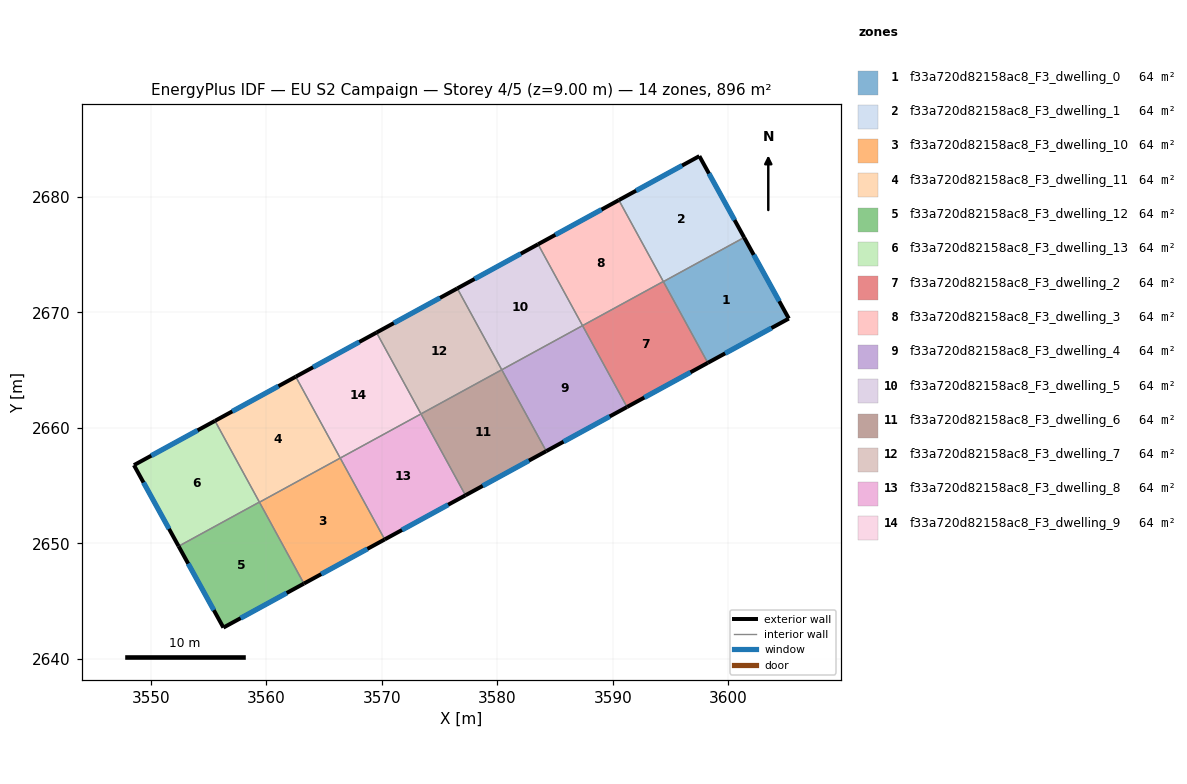
=== STOREY PLAN SPEC (per zone: floor XY polygon, exterior-wall plan segments, windows/doors) ===
zone 1: f33a720d82158ac8_F3_dwelling_0  (64.0 m²)
  floor: (3601.38, 2676.49) (3605.24, 2669.47) (3598.23, 2665.63) (3594.38, 2672.67)
  exterior wall: (3605.24, 2669.47) – (3601.38, 2676.49)  [8.0 m]
    window: (3604.41, 2670.97) – (3602.20, 2674.98)  [7.9 m²]
  exterior wall: (3598.23, 2665.63) – (3605.24, 2669.47)  [8.0 m]
    window: (3599.73, 2666.45) – (3603.74, 2668.64)  [7.8 m²]
  interior walls: 2
zone 2: f33a720d82158ac8_F3_dwelling_1  (64.0 m²)
  floor: (3597.50, 2683.53) (3601.38, 2676.49) (3594.38, 2672.67) (3590.53, 2679.72)
  exterior wall: (3601.38, 2676.49) – (3597.50, 2683.53)  [8.0 m]
    window: (3600.54, 2678.00) – (3598.33, 2682.02)  [7.9 m²]
  exterior wall: (3597.50, 2683.53) – (3590.53, 2679.72)  [7.9 m]
    window: (3596.00, 2682.72) – (3592.02, 2680.54)  [7.8 m²]
  interior walls: 3
zone 3: f33a720d82158ac8_F3_dwelling_10  (64.0 m²)
  floor: (3566.40, 2657.39) (3570.25, 2650.34) (3563.26, 2646.52) (3559.41, 2653.56)
  exterior wall: (3563.26, 2646.52) – (3570.25, 2650.34)  [8.0 m]
    window: (3564.75, 2647.34) – (3568.75, 2649.52)  [7.8 m²]
  interior walls: 3
zone 4: f33a720d82158ac8_F3_dwelling_11  (64.0 m²)
  floor: (3562.55, 2664.43) (3566.40, 2657.39) (3559.41, 2653.56) (3555.55, 2660.61)
  exterior wall: (3562.55, 2664.43) – (3555.55, 2660.61)  [8.0 m]
    window: (3561.05, 2663.61) – (3557.05, 2661.43)  [7.8 m²]
  interior walls: 4
zone 5: f33a720d82158ac8_F3_dwelling_12  (64.0 m²)
  floor: (3559.40, 2653.58) (3563.26, 2646.52) (3556.28, 2642.71) (3552.40, 2649.75)
  exterior wall: (3556.28, 2642.71) – (3563.26, 2646.52)  [7.9 m]
    window: (3557.78, 2643.52) – (3561.76, 2645.70)  [7.8 m²]
  exterior wall: (3552.40, 2649.75) – (3556.28, 2642.71)  [8.0 m]
    window: (3553.24, 2648.24) – (3555.45, 2644.22)  [7.9 m²]
  interior walls: 3
zone 6: f33a720d82158ac8_F3_dwelling_13  (64.0 m²)
  floor: (3555.55, 2660.61) (3559.40, 2653.58) (3552.40, 2649.75) (3548.54, 2656.77)
  exterior wall: (3548.54, 2656.77) – (3552.40, 2649.75)  [8.0 m]
    window: (3549.37, 2655.27) – (3551.58, 2651.26)  [7.9 m²]
  exterior wall: (3555.55, 2660.61) – (3548.54, 2656.77)  [8.0 m]
    window: (3554.05, 2659.79) – (3550.04, 2657.60)  [7.8 m²]
  interior walls: 2
zone 7: f33a720d82158ac8_F3_dwelling_2  (64.0 m²)
  floor: (3594.38, 2672.68) (3598.23, 2665.63) (3591.23, 2661.81) (3587.38, 2668.85)
  exterior wall: (3591.23, 2661.81) – (3598.23, 2665.63)  [8.0 m]
    window: (3592.73, 2662.63) – (3596.73, 2664.81)  [7.8 m²]
  interior walls: 4
zone 8: f33a720d82158ac8_F3_dwelling_3  (64.0 m²)
  floor: (3590.53, 2679.72) (3594.38, 2672.68) (3587.38, 2668.85) (3583.53, 2675.90)
  exterior wall: (3590.53, 2679.72) – (3583.53, 2675.90)  [8.0 m]
    window: (3589.03, 2678.90) – (3585.03, 2676.72)  [7.8 m²]
  interior walls: 3
zone 9: f33a720d82158ac8_F3_dwelling_4  (64.0 m²)
  floor: (3587.38, 2668.85) (3591.23, 2661.81) (3584.24, 2657.99) (3580.39, 2665.03)
  exterior wall: (3584.24, 2657.99) – (3591.23, 2661.81)  [8.0 m]
    window: (3585.74, 2658.80) – (3589.73, 2660.99)  [7.8 m²]
  interior walls: 3
zone 10: f33a720d82158ac8_F3_dwelling_5  (64.0 m²)
  floor: (3583.53, 2675.90) (3587.38, 2668.85) (3580.39, 2665.03) (3576.54, 2672.08)
  exterior wall: (3583.53, 2675.90) – (3576.54, 2672.08)  [8.0 m]
    window: (3582.03, 2675.08) – (3578.03, 2672.90)  [7.8 m²]
  interior walls: 3
zone 11: f33a720d82158ac8_F3_dwelling_6  (64.0 m²)
  floor: (3580.39, 2665.03) (3584.24, 2657.99) (3577.24, 2654.16) (3573.39, 2661.21)
  exterior wall: (3577.24, 2654.16) – (3584.24, 2657.99)  [8.0 m]
    window: (3578.74, 2654.98) – (3582.74, 2657.17)  [7.8 m²]
  interior walls: 3
zone 12: f33a720d82158ac8_F3_dwelling_7  (64.0 m²)
  floor: (3576.54, 2672.08) (3580.39, 2665.03) (3573.39, 2661.21) (3569.54, 2668.25)
  exterior wall: (3576.54, 2672.08) – (3569.54, 2668.25)  [8.0 m]
    window: (3575.04, 2671.26) – (3571.04, 2669.07)  [7.8 m²]
  interior walls: 3
zone 13: f33a720d82158ac8_F3_dwelling_8  (64.0 m²)
  floor: (3573.39, 2661.21) (3577.24, 2654.16) (3570.25, 2650.34) (3566.40, 2657.39)
  exterior wall: (3570.25, 2650.34) – (3577.24, 2654.16)  [8.0 m]
    window: (3571.75, 2651.16) – (3575.75, 2653.34)  [7.8 m²]
  interior walls: 3
zone 14: f33a720d82158ac8_F3_dwelling_9  (64.0 m²)
  floor: (3569.54, 2668.25) (3573.39, 2661.21) (3566.40, 2657.39) (3562.55, 2664.43)
  exterior wall: (3569.54, 2668.25) – (3562.55, 2664.43)  [8.0 m]
    window: (3568.04, 2667.44) – (3564.05, 2665.25)  [7.8 m²]
  interior walls: 3

=== DERIVED (storey summary) ===
Building: EU S2 Campaign
Storey: 4 of 5  (floor level z = 9.00 m)
Storey gross floor area: 896.0 m²
Zones on this storey: 14
  - f33a720d82158ac8_F3_dwelling_0: floor 64.0 m²; exterior wall 16.0 m (48.0 m²); 2 window(s) 15.7 m²; WWR 32.7%
  - f33a720d82158ac8_F3_dwelling_1: floor 64.0 m²; exterior wall 16.0 m (48.0 m²); 2 window(s) 15.7 m²; WWR 32.7%
  - f33a720d82158ac8_F3_dwelling_10: floor 64.0 m²; exterior wall 8.0 m (23.9 m²); 1 window(s) 7.8 m²; WWR 32.7%
  - f33a720d82158ac8_F3_dwelling_11: floor 64.0 m²; exterior wall 8.0 m (23.9 m²); 1 window(s) 7.8 m²; WWR 32.7%
  - f33a720d82158ac8_F3_dwelling_12: floor 64.0 m²; exterior wall 16.0 m (48.0 m²); 2 window(s) 15.7 m²; WWR 32.7%
  - f33a720d82158ac8_F3_dwelling_13: floor 64.0 m²; exterior wall 16.0 m (48.0 m²); 2 window(s) 15.7 m²; WWR 32.7%
  - f33a720d82158ac8_F3_dwelling_2: floor 64.0 m²; exterior wall 8.0 m (23.9 m²); 1 window(s) 7.8 m²; WWR 32.7%
  - f33a720d82158ac8_F3_dwelling_3: floor 64.0 m²; exterior wall 8.0 m (23.9 m²); 1 window(s) 7.8 m²; WWR 32.7%
  - f33a720d82158ac8_F3_dwelling_4: floor 64.0 m²; exterior wall 8.0 m (23.9 m²); 1 window(s) 7.8 m²; WWR 32.7%
  - f33a720d82158ac8_F3_dwelling_5: floor 64.0 m²; exterior wall 8.0 m (23.9 m²); 1 window(s) 7.8 m²; WWR 32.7%
  - f33a720d82158ac8_F3_dwelling_6: floor 64.0 m²; exterior wall 8.0 m (23.9 m²); 1 window(s) 7.8 m²; WWR 32.7%
  - f33a720d82158ac8_F3_dwelling_7: floor 64.0 m²; exterior wall 8.0 m (23.9 m²); 1 window(s) 7.8 m²; WWR 32.7%
  - f33a720d82158ac8_F3_dwelling_8: floor 64.0 m²; exterior wall 8.0 m (23.9 m²); 1 window(s) 7.8 m²; WWR 32.7%
  - f33a720d82158ac8_F3_dwelling_9: floor 64.0 m²; exterior wall 8.0 m (23.9 m²); 1 window(s) 7.8 m²; WWR 32.7%
Zone adjacency (shared interzone walls):
  - f33a720d82158ac8_F3_dwelling_0 ↔ f33a720d82158ac8_F3_dwelling_1
  - f33a720d82158ac8_F3_dwelling_0 ↔ f33a720d82158ac8_F3_dwelling_2
  - f33a720d82158ac8_F3_dwelling_1 ↔ f33a720d82158ac8_F3_dwelling_2
  - f33a720d82158ac8_F3_dwelling_1 ↔ f33a720d82158ac8_F3_dwelling_3
  - f33a720d82158ac8_F3_dwelling_10 ↔ f33a720d82158ac8_F3_dwelling_11
  - f33a720d82158ac8_F3_dwelling_10 ↔ f33a720d82158ac8_F3_dwelling_12
  - f33a720d82158ac8_F3_dwelling_10 ↔ f33a720d82158ac8_F3_dwelling_8
  - f33a720d82158ac8_F3_dwelling_11 ↔ f33a720d82158ac8_F3_dwelling_12
  - f33a720d82158ac8_F3_dwelling_11 ↔ f33a720d82158ac8_F3_dwelling_13
  - f33a720d82158ac8_F3_dwelling_11 ↔ f33a720d82158ac8_F3_dwelling_9
  - f33a720d82158ac8_F3_dwelling_12 ↔ f33a720d82158ac8_F3_dwelling_13
  - f33a720d82158ac8_F3_dwelling_2 ↔ f33a720d82158ac8_F3_dwelling_3
  - f33a720d82158ac8_F3_dwelling_2 ↔ f33a720d82158ac8_F3_dwelling_4
  - f33a720d82158ac8_F3_dwelling_3 ↔ f33a720d82158ac8_F3_dwelling_5
  - f33a720d82158ac8_F3_dwelling_4 ↔ f33a720d82158ac8_F3_dwelling_5
  - f33a720d82158ac8_F3_dwelling_4 ↔ f33a720d82158ac8_F3_dwelling_6
  - f33a720d82158ac8_F3_dwelling_5 ↔ f33a720d82158ac8_F3_dwelling_7
  - f33a720d82158ac8_F3_dwelling_6 ↔ f33a720d82158ac8_F3_dwelling_7
  - f33a720d82158ac8_F3_dwelling_6 ↔ f33a720d82158ac8_F3_dwelling_8
  - f33a720d82158ac8_F3_dwelling_7 ↔ f33a720d82158ac8_F3_dwelling_9
  - f33a720d82158ac8_F3_dwelling_8 ↔ f33a720d82158ac8_F3_dwelling_9